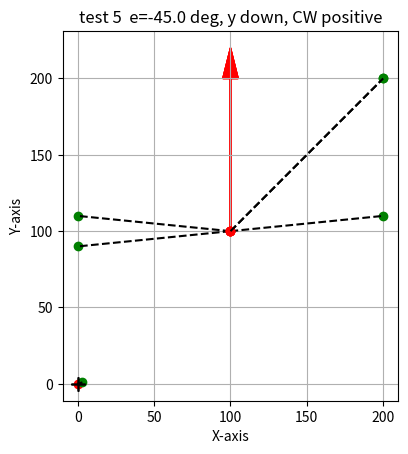

The script that saved this image:
# -*- coding: utf-8 -*-
"""
Created on Mon May 27 17:12:04 2024

[redacted]

"""
# Import libraries
import math
import numpy as np
import matplotlib.pyplot as plt
# Constant Parameters: 
# TRACKING_TOLERANCE = 0.1; 
# kp = 8 #proportional constant
# ki = 0 #integralError constant
# kd = 0 #derivativeError constant
# ANGLE_OF_GOING_RIGHT = -90; #angle (deg) the robot detects when moving right. Set to -90 if up is 0, CCW is positive.


# DEFAULT_SPEED = 255 #the regular speed the robot runs at
# MAX_SPEED = 255 #exactly 255
# CCW_ANGLE_DIRECTION = 1; #set to 1 if CCW is negative

#phi is the raw angle measurement (deg)
# def calcMotorSpeed_PID(x, y, phi, x_desired, y_desired, CCW_ANGLE_DIRECTION = 1, integralError = 0, derivativeError = 0):
#     '''
#     Parameters
#     ----------
#     x : float
#         current x position, positive is right.
#     y : float
#         current y position, positive is up.
#     phi : float
#         current direction, change CCW_ANGLE_DIRECTION based on positive direction.
#     x_desired : float
#         Desired x position.
#     y_desired : float
#         Desired y position.
#     CCW_ANGLE_DIRECTION: 1 or -1, default is 1
#         Input -1 if rotating CCW decreases angle reading
#     integralError : TYPE, optional
#         DESCRIPTION. The default is 0.
#     derivativeError : TYPE, optional
#         DESCRIPTION. The default is 0.

#     Returns
#     -------
#     leftSpeed : TYPE
#         DESCRIPTION.
#     TYPE
#         DESCRIPTION.
#     TYPE
#         DESCRIPTION.

#     '''
#     # Constant Parameters: 
#     TRACKING_TOLERANCE = 0.1; #an outside program needs to change the (x_desired,y_desired) 
#     kp = 8 #proportional constant
#     ki = 0 #integralError constant
#     kd = 0 #derivativeError constant
#     ANGLE_OF_GOING_RIGHT = -90; #angle (deg) the robot detects when moving right. Set to -90 if up is 0, CCW is positive.
#     DEFAULT_SPEED = 255 #the regular speed the robot runs at
#     MAX_SPEED = 255 #exactly 255
#     MIN_SPEED = -255;
#     CCW_ANGLE_DIRECTION = 1; #set to 1 if CCW is negative
#     ######
#     leftSpeed = DEFAULT_SPEED
#     rightSpeed = DEFAULT_SPEED
#     dx = x_desired - x;
#     dy = y_desired - y;
#     angleToDesired = math.degrees(math.atan2(dy, dx)); #
#     currentAngle = phi - ANGLE_OF_GOING_RIGHT
    
#     #Positive error means need to move CCW
#     error = angleToDesired - currentAngle;
#     error = CCW_ANGLE_DIRECTION * error;
#     integralError += error
#     u = kp * error + ki * integralError + kd * derivativeError
    
#     leftSpeed = max(MIN_SPEED, min(MAX_SPEED, leftSpeed - u)) 
#     rightSpeed = max(MIN_SPEED, min(MAX_SPEED, rightSpeed + u))
#     return (leftSpeed, rightSpeed, integralError) #return a tuple, of the new motor speeds


#phi is the raw angle measurement (deg)
def calcMotorSpeed_PID_TupleIn(currentPoseTuple, desiredPositionTuple, CCW_ANGLE_DIRECTION = -1, Y_UP_SENSE = -1, integralError = 0, derivativeError = 0, verbose = False, howVerbose = 0):
    '''Parameters
    ----------
    robotPoseTuple : Tuple of floats
        (x, y, phi) Tuple describing the robot's current position and heading: .
    desiredPointTuple : Tuple of floats
        (x_desired, y_desired) Position of robot's current point it's tracking towards.
    CCW_ANGLE_DIRECTION: 1 or -1, default is 1
        Input -1 if rotating CCW decreases angle reading
    integralError : float, optional
        Integral Error, whatever way you like to calculate. The default is 0.
    derivativeError : float, optional
        Derivative Error, whatever way you like to calculate. The default is 0.

    Returns
    -------
    motorSpeedTuple : Tuple of Floats
        (leftSpeed, rightSpeed, integralError) speeds as float vary from -255 to 255.
    '''
    # Process Input
    x = currentPoseTuple[0];
    y = currentPoseTuple[1];
    phi = currentPoseTuple[2];
    x_desired = desiredPositionTuple[0];
    y_desired = desiredPositionTuple[1];
    # Constant Parameters: 
    kp = 1.5 #proportional constant
    ki = 0.0 #integralError constant
    kd = 0.0 #derivativeError constant
    ANGLE_OF_GOING_RIGHT = 90.0; #angle (deg) the robot detects when moving right. Set to -90 if up is 0, CCW is positive.
    DEFAULT_SPEED = 255 #the regular speed the robot runs at
    MAX_SPEED = 255.0 #exactly 255
    MIN_SPEED = -255.0;
    ######

    # Same code as before
    dx = x_desired - x;
    dy = y_desired - y;
    if (Y_UP_SENSE == -1):
        dy = -dy;
    
    leftSpeed = DEFAULT_SPEED
    rightSpeed = DEFAULT_SPEED
    # angleToDesired = math.degrees(math.atan2(dy, dx)); #
    currentAngle = phi - ANGLE_OF_GOING_RIGHT
    
    #Positive error means need to move CCW
    # error = angleToDesired - currentAngle;
    # error = CCW_ANGLE_DIRECTION * error;
    
    
    error = calcAngleError(currentPoseTuple, desiredPositionTuple, CCW_ANGLE_DIRECTION, Y_UP_SENSE, ANGLE_OF_GOING_RIGHT)
    integralError += error;
    
    u = kp * error + ki * integralError + kd * derivativeError

    leftSpeedRAW = leftSpeed - u
    rightSpeedRAW = rightSpeed + u    
    leftSpeed = max(MIN_SPEED, min(MAX_SPEED, leftSpeed - u)) 
    rightSpeed = max(MIN_SPEED, min(MAX_SPEED, rightSpeed + u))
    motorSpeedTuple = (leftSpeed, rightSpeed, integralError)
    
    if (verbose and howVerbose > 0):
        str1 = "Motor PID Verbose Output:"
        if (howVerbose >= 2):
            str1 += "\n\tRaw Current Pose \t(x,y,phi) = " + str(currentPoseTuple)
            str1 += "\n\tRaw Desired Pos\t(x_des,y_des) = " + str(desiredPositionTuple)
            str1 += "\n\tCalculated current angle = \t" + str(round(currentAngle,3)) + " degrees"
        if (howVerbose >= 1):
            # Define a tuple
            str1 += "\n\tError \t\t= " + str(round(error, 3)) + " degrees"
            str1 += "\n\tCCW direction sense = " + str(CCW_ANGLE_DIRECTION)
            str1 += "\n\tControl u \t = " + str(round(u, 4))
            str1 += "\n\tRaw Speed \t = "+ str(round(leftSpeedRAW, 3)) + "\t/ " + str(round(rightSpeedRAW, 3))
        str1 += "\n\tOutput Speed = " + str(round(leftSpeed, 2)) + "\t/ " + str(round(rightSpeed, 2))
        print(str1)
    return motorSpeedTuple #return a tuple, of the new motor speeds


def calcAngleError(currentPoseTuple, desiredPositionTuple, CCW_ANGLE_DIRECTION = -1, Y_UP_SENSE = -1, ANGLE_OF_GOING_RIGHT = 0):
    x = currentPoseTuple[0];
    y = currentPoseTuple[1];
    phi = currentPoseTuple[2];
    x_desired = desiredPositionTuple[0];
    y_desired = desiredPositionTuple[1];
    # Same code as before
    dx = x_desired - x;
    dy = y_desired - y;
    if (Y_UP_SENSE == -1):
        dy = -dy;
    
    print("dx = "+ str(dx))
    print("dy = " + str(dy))
    
    angleToDesired = math.degrees(math.atan2(dy, dx)); #
    currentAngle = phi - ANGLE_OF_GOING_RIGHT    
    
    if not (Y_UP_SENSE == -1 and CCW_ANGLE_DIRECTION == -1):
        # print("Warning: If y is down, CCW angles will be negative already. Don't also set CCW_ANGLE_DIRECTION to -1, unless you want CCW to be actually be positive")
        print("might need to check ")
    
    #Positive error means need to move CCW
    error = angleToDesired - currentAngle;
    error = CCW_ANGLE_DIRECTION * error;
    if (error > 180):
        error = error - 360
    elif (error < -180):
        error = error + 360
    
    
    return error

def plot_vectors(vector, point_T, origin=(0, 0), y_direction=-1, CCW_direction=-1, ANGLE_OF_GOING_RIGHT=0, x_lim=None, y_lim=None, arrowLength = 1, plotString = None):
    x, y, angle = vector
    x_t, y_t = point_T
    x_0, y_0 = origin

    # Adjust the angle based on the direction
    if CCW_direction == 1:
        # Counter-clockwise
        adjusted_angle = ANGLE_OF_GOING_RIGHT + angle
    elif CCW_direction == -1:
        # Clockwise
        adjusted_angle = ANGLE_OF_GOING_RIGHT - angle
    else:
        raise ValueError("CCW_direction should be either 1 (CCW) or -1 (CW)")

    if (arrowLength is None):
        arrowLength = np.linalg.norm(np.array((x,y)) - np.array(origin))/4
        
        
    # Convert angle to radians for trigonometric functions
    adjusted_angle_rad = np.deg2rad(adjusted_angle)

    # Calculate the arrow components
    arrow_dx = arrowLength*np.cos(adjusted_angle_rad)
    arrow_dy = arrowLength*np.sin(adjusted_angle_rad)

    # Adjust coordinates relative to origin
    x = x + x_0
    y = y + y_0
    x_t = x_t + x_0
    y_t = y_t + y_0

    # Plot the origin
    plt.plot(x_0, y_0, 'k+', markersize=10)  # Black plus at the origin

    # Plot the point
    plt.plot(x, y, 'ro')  # Point at (x, y)

    # Plot the vector as an arrow
    plt.arrow(x, y, arrow_dx, arrow_dy, head_width=0.1*arrowLength, head_length=0.2*arrowLength, fc='r', ec='r')

    # Plot the point_T
    plt.plot(x_t, y_t, 'go')  # Point_T at (x_t, y_t)

    # Draw a dashed line between (x, y) and (x_t, y_t)
    plt.plot([x, x_t], [y, y_t], 'k--')  # Dashed line in black ('k--')

    # Set the aspect of the plot to be equal
    plt.gca().set_aspect('equal', adjustable='box')
    
    # Adjust y-axis direction
    if y_direction == -1:
        plt.gca().invert_yaxis()

    # Set the x and y limits if provided
    if x_lim is not None:
        plt.xlim(x_lim)
    if y_lim is not None:
        plt.ylim(y_lim)
        
        
    # Ensure the plot includes the arrow's head
    x_arrow_end = x + arrow_dx
    y_arrow_end = y + arrow_dy
    if x_lim is None:
        x_lim = (min(x_0, x, x_t, x_arrow_end) - 1, max(x_0, x, x_t, x_arrow_end) + 1)
    if y_lim is None:
        y_lim = (min(y_0, y, y_t, y_arrow_end) - 1, max(y_0, y, y_t, y_arrow_end) + 1)


        
    # Adding grid, labels, and title for clarity
    plt.grid(True)
    plt.xlabel('X-axis')
    plt.ylabel('Y-axis')
    if plotString is not None:
        plt.title(plotString)
    else:
        plt.title('Vector and Point Plot')
    
    # Show the plot
    plt.show()
    
def testErrorCalc(dx, dy, x_Robot, y_Robot, theta_Robot, howVerbose = 0, xlim = None, ylim = None, origin_test = (0,0), plotString_test = None, arrowLength_test = 1, y_direction_=-1, CCW_direction_=-1):
    x_test = x_Robot
    y_test = y_Robot
    theta_test = theta_Robot
    origin_ = np.array((0,0))
    robotPose_1 = np.array((x_test, y_test, theta_test))
    trackingPosition_1 = np.array((x_test+dx, y_test+dy))
    error = calcAngleError((x_Robot,y_Robot, theta_Robot), (x_Robot+dx,y_Robot+dy ))
    
    if (howVerbose >= 1):
        print("Plotted")    
        if not (y_direction_ == -1 and CCW_direction_ == -1):
            plotString_test = plotString_test + " COORDS?"
        str2 = ""
        if y_direction_ == -1:
            str2 += "y down"
        else:
            str2 += "y up (wtf?)"
        if CCW_direction_ == -1:
            str2 += ", CW positive"
        else:
            str2 += ", CCW positive (wtf?)"
        if (howVerbose >= 2):
            plotString_test = plotString_test + " e=" + str(round(error, 2)) + " deg, " + str2
        plot_vectors(robotPose_1, trackingPosition_1, x_lim = xlim, y_lim = ylim, origin = origin_, plotString = plotString_test, arrowLength=arrowLength_test, y_direction=-1, CCW_direction=-1)
        str1 = "Error = " + str(error) + "\n"
        print(str1)
    return error


# # Example usage:
# vector = (1, 2, 30)  # x, y, angle (degrees)
# point_T = (3, 4)     # x_t, y_t
# y_direction = -1      
# CCW_direction = 1    
# ANGLE_OF_GOING_RIGHT = 0  # 0 degrees is the reference angle pointing to the right

# plot_vectors(vector, point_T, (0,0), y_direction, CCW_direction, ANGLE_OF_GOING_RIGHT)
# print("Done")
# Coordinate system: x is right, y is down, 0 deg is right, CW is positive
# Test 1, track directly to the right
dx = 3
dy = 1
x_test = 0
y_test = 0
theta_test = 0

print("Test 1:")
testErrorCalc(dx, dy, x_test, y_test, theta_test, howVerbose = 1, plotString_test = "Test 1 ")


print("Test 2:")
testErrorCalc(dx=-100, dy=10,x_Robot = 100, y_Robot = 100, theta_Robot = -90, howVerbose = 1, plotString_test = "test 2 ", arrowLength_test= 100)


print("Test 3:")
testErrorCalc(dx=-100, dy=-10,x_Robot = 100, y_Robot = 100, theta_Robot = -90, howVerbose = 2, plotString_test = "test 3 ", arrowLength_test= 100)

print("Test 4:")
testErrorCalc(dx=100, dy=10,x_Robot = 100, y_Robot = 100, theta_Robot = -90, howVerbose = 2, plotString_test = "test 4 ", arrowLength_test= 100)
print("Test 5:")
testErrorCalc(dx=100, dy=100,x_Robot = 100, y_Robot = 100, theta_Robot = -90, howVerbose = 2, plotString_test = "test 5 ", arrowLength_test= 100)


print("Test 5:")
testErrorCalc(dx=100, dy=100,x_Robot = 100, y_Robot = 100, theta_Robot = -90, howVerbose = 2, plotString_test = "test 5 ", arrowLength_test= 100)
# npA = np.array((1, 2, 3))
# npB = np.array((7, 9))
# # Tester Code
# r = 10
# dAngle = 15
# angle = 180




# while angle >= -180:
#     x_desired = math.cos(angle*math.pi / 180)
#     y_desired = math.sin(angle*math.pi / 180)
#     #out = calcMotorSpeed_PID(0, 0, 0, x_desired, y_desired);
#     out = calcMotorSpeed_PID_TupleIn(npA, npB, verbose = True, howVerbose = 2)
#     leftSpeed = out[0]
#     rightSpeed = out[1]
    
#     #string = "Go to: \t" + str(round(x_desired, 2)) + ", " + str(round(y_desired, 2))
#     string = "";
#     string2 = " angle = " + str(angle) + ")"
#     string3 = "\nMotor Speeds: "
#     str4 = str(round(leftSpeed, 2)) + ", " + str(round(rightSpeed, 2))
#     print(string+string2+string3+str4 + "");
#     angle -= dAngle
    
    
    







